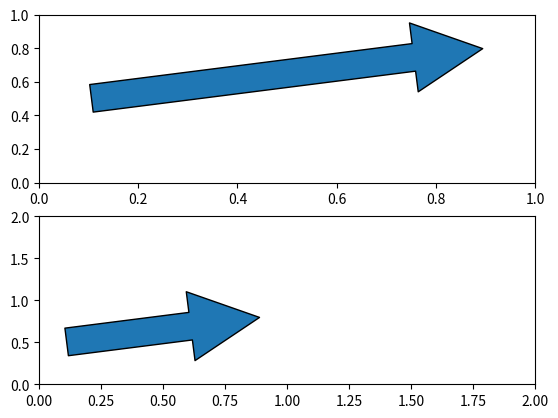
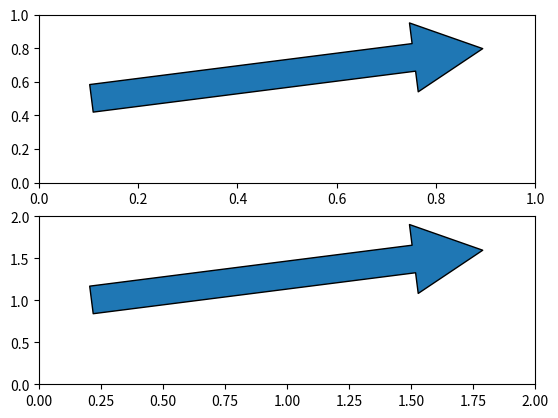
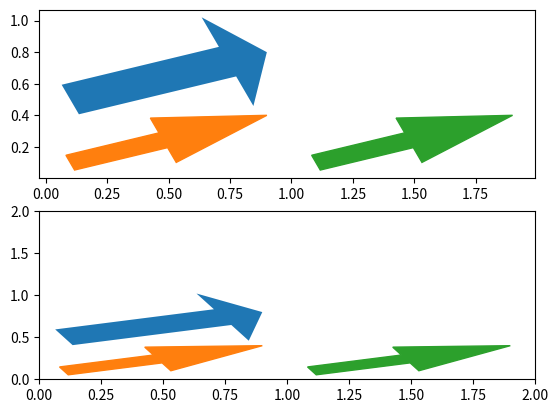

The script that saved these images, in order:
import matplotlib.pyplot as plt

import matplotlib.patches as mpatches

x_tail = 0.1
y_tail = 0.5
x_head = 0.9
y_head = 0.8
dx = x_head - x_tail
dy = y_head - y_tail

fig, axs = plt.subplots(nrows=2)
arrow = mpatches.FancyArrowPatch((x_tail, y_tail), (x_head, y_head),
                                 mutation_scale=100)
axs[0].add_patch(arrow)

arrow = mpatches.FancyArrowPatch((x_tail, y_tail), (x_head, y_head),
                                 mutation_scale=100)
axs[1].add_patch(arrow)
axs[1].set(xlim=(0, 2), ylim=(0, 2))

fig, axs = plt.subplots(nrows=2)
arrow = mpatches.FancyArrowPatch((x_tail, y_tail), (x_head, y_head),
                                 mutation_scale=100,
                                 transform=axs[0].transAxes)
axs[0].add_patch(arrow)

arrow = mpatches.FancyArrowPatch((x_tail, y_tail), (x_head, y_head),
                                 mutation_scale=100,
                                 transform=axs[1].transAxes)
axs[1].add_patch(arrow)
axs[1].set(xlim=(0, 2), ylim=(0, 2))

fig, axs = plt.subplots(nrows=2)

arrow = mpatches.Arrow(x_tail, y_tail, dx, dy)
axs[0].add_patch(arrow)
arrow = mpatches.FancyArrow(x_tail, y_tail - .4, dx, dy,
                            width=.1, length_includes_head=True, color="C1")
axs[0].add_patch(arrow)
axs[0].arrow(x_tail + 1, y_tail - .4, dx, dy,
             width=.1, length_includes_head=True, color="C2")

arrow = mpatches.Arrow(x_tail, y_tail, dx, dy)
axs[1].add_patch(arrow)
arrow = mpatches.FancyArrow(x_tail, y_tail - .4, dx, dy,
                            width=.1, length_includes_head=True, color="C1")
axs[1].add_patch(arrow)
axs[1].arrow(x_tail + 1, y_tail - .4, dx, dy,
             width=.1, length_includes_head=True, color="C2")
axs[1].set(xlim=(0, 2), ylim=(0, 2))

plt.show()